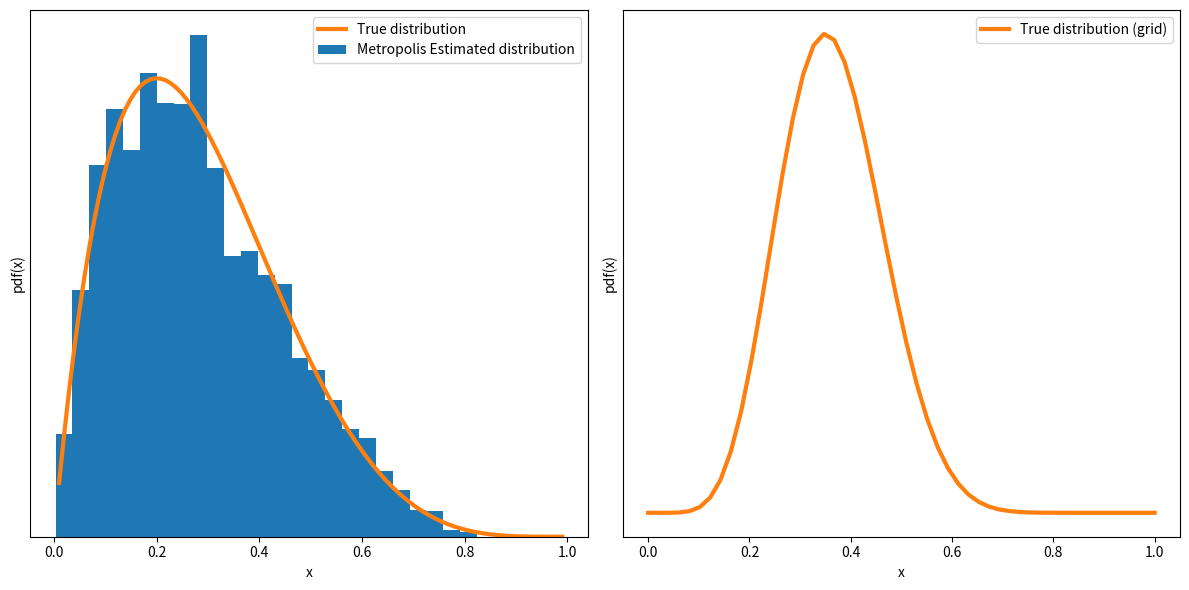

Here is the Python script that generated this plot:
import numpy as np
import matplotlib.pyplot as plt
from scipy import stats

def metropolis_beta_binomial(alpha, beta, draws=10000):
    func = stats.beta(alpha, beta)
    
    trace = np.zeros(draws)
    old_x = func.mean()
    old_prob = func.pdf(old_x)
    delta = np.random.normal(0, 0.5, draws)
    
    for i in range(draws):
        new_x = old_x + delta[i]
        new_prob = func.pdf(new_x)
        
        acceptance = new_prob / old_prob
        if acceptance >= np.random.random():
            trace[i] = new_x
            old_x = new_x
            old_prob = new_prob
        else:
            trace[i] = old_x
    
    return trace

alpha = 2
beta = 5

trace_metropolis = metropolis_beta_binomial(alpha, beta)

grid_points = 50
heads = 6
tails = 9
grid = np.linspace(0, 1, grid_points)
prior = stats.beta(alpha, beta).pdf(grid)
likelihood = stats.binom.pmf(heads, heads + tails, grid)
posterior_grid = likelihood * prior
posterior_grid /= posterior_grid.sum()

x = np.linspace(0.01, 0.99, 100)
y_true = stats.beta(alpha, beta).pdf(x)

plt.figure(figsize=(12, 6))

plt.subplot(1, 2, 1)
plt.plot(x, y_true, 'C1-', lw=3, label='True distribution')
plt.hist(trace_metropolis[trace_metropolis > 0], bins=25, density=True, label='Metropolis Estimated distribution')
plt.xlabel('x')
plt.ylabel('pdf(x)')
plt.yticks([])
plt.legend()

plt.subplot(1, 2, 2)
plt.plot(grid, posterior_grid, 'C1-', lw=3, label='True distribution (grid)')
plt.xlabel('x')
plt.ylabel('pdf(x)')
plt.yticks([])
plt.legend()

plt.tight_layout()
plt.show()
